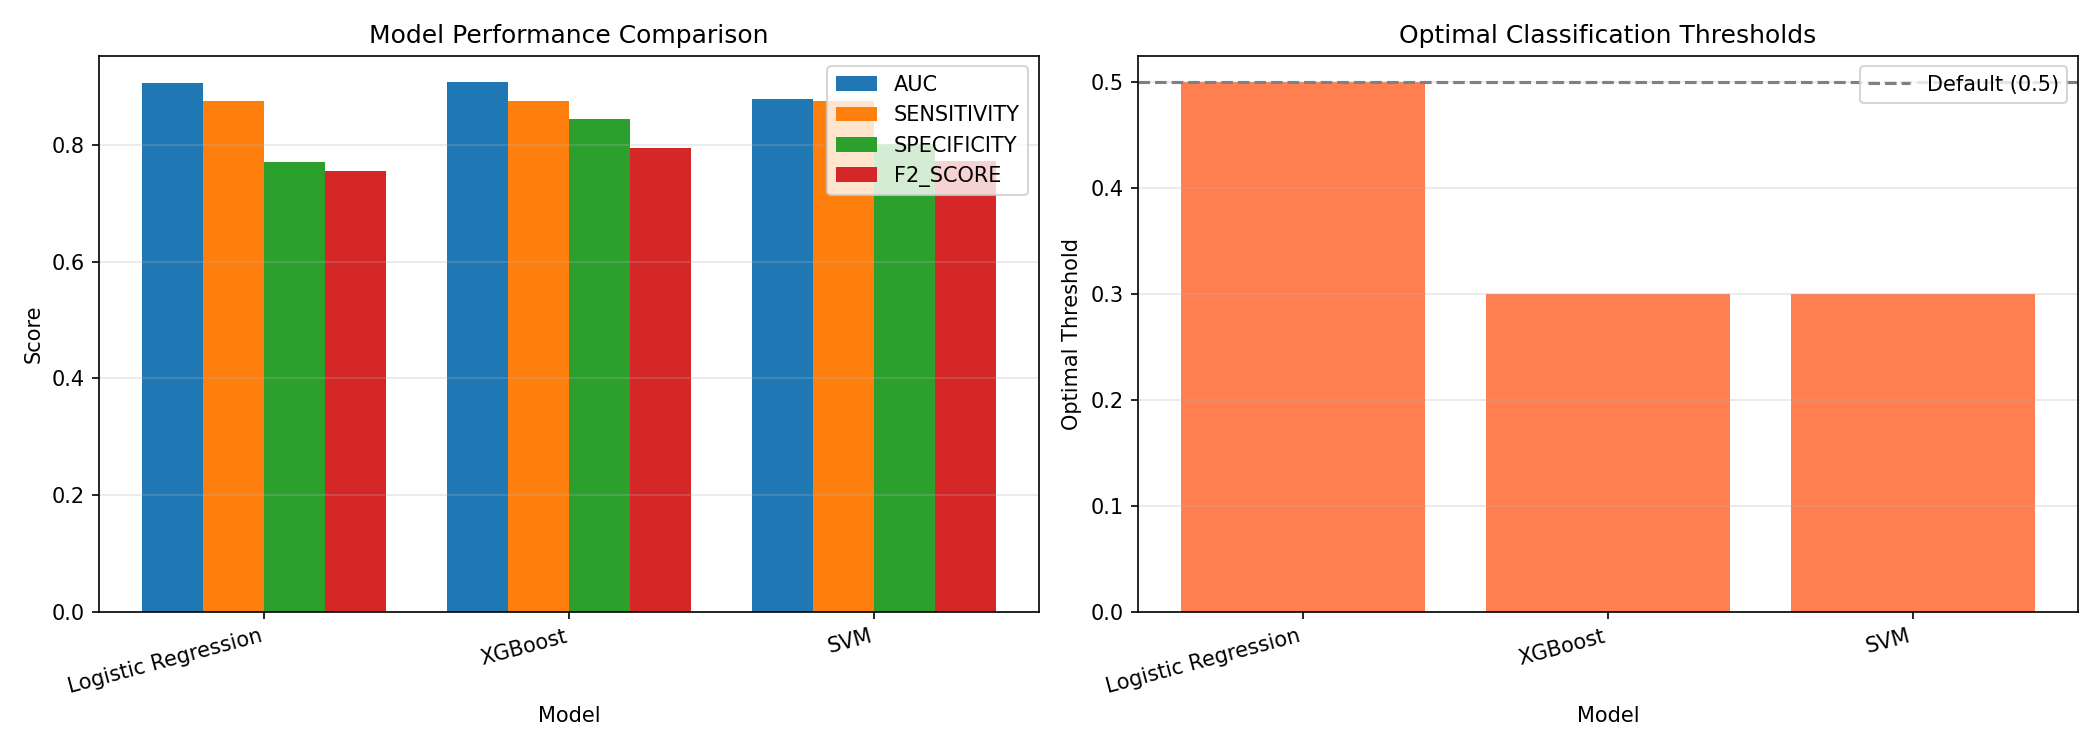

Values plotted in this chart, from the file beside it:
model_name, optimal_threshold, auc, sensitivity, specificity, precision, f1_score, f2_score, mean_prob_positive, mean_prob_negative
Logistic Regression, 0.5, 0.9062, 0.875, 0.7708, 0.4884, 0.6269, 0.7554, 0.7896, 0.2528
XGBoost, 0.25, 0.9071, 0.875, 0.8333, 0.5676, 0.6885, 0.7895, 0.7298, 0.1499
SVM, 0.25, 0.8668, 0.875, 0.7917, 0.5122, 0.6462, 0.7664, 0.6916, 0.1609
Ensemble, 0.25, 0.9154, 0.9167, 0.8021, 0.5366, 0.6769, 0.8029, 0.738, 0.1863
